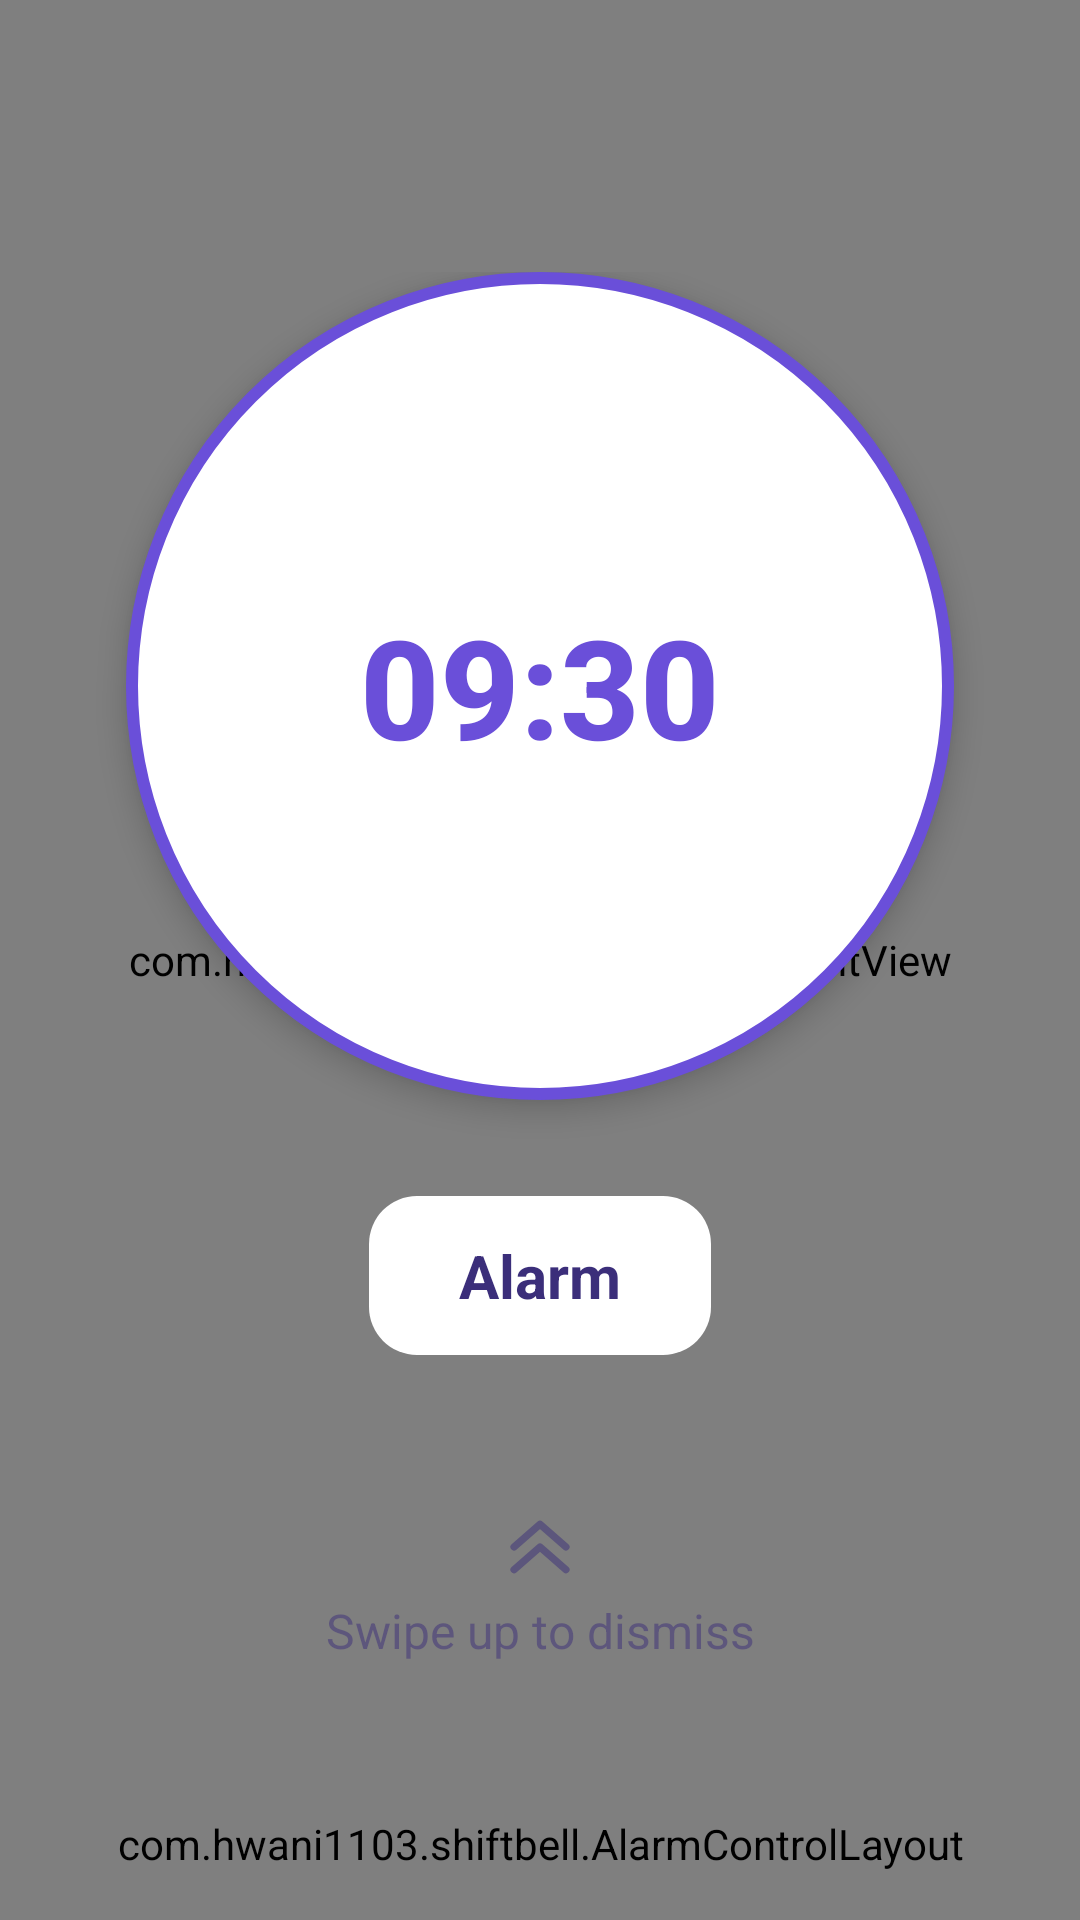

Write the Android layout XML for this screen, with the resource values it uses.
<!-- AndroidManifest.xml: activity theme Theme.AppCompat.NoActionBar -->
<!-- res/layout/activity_alarm.xml -->
<?xml version="1.0" encoding="utf-8"?>
<FrameLayout
    xmlns:android="http://schemas.android.com/apk/res/android"
    xmlns:app="http://schemas.android.com/apk/res-auto"
    android:layout_width="match_parent"
    android:layout_height="match_parent">

    
    <com.hwani1103.shiftbell.WaveGradientView
        android:layout_width="match_parent"
        android:layout_height="match_parent"/>

    <androidx.constraintlayout.widget.ConstraintLayout
        android:id="@+id/rootLayout"
        android:layout_width="match_parent"
        android:layout_height="match_parent">

    
    <LinearLayout
        android:id="@+id/alarmCard"
        android:layout_width="0dp"
        android:layout_height="wrap_content"
        android:orientation="vertical"
        android:gravity="center"
        android:layout_marginHorizontal="24dp"
        android:layout_marginTop="40dp"
        app:layout_constraintTop_toTopOf="parent"
        app:layout_constraintBottom_toTopOf="@id/swipeHintContainer"
        app:layout_constraintStart_toStartOf="parent"
        app:layout_constraintEnd_toEndOf="parent"
        app:layout_constraintVertical_bias="0.06">

        

        
        <TextView
            android:id="@+id/timeText"
            android:layout_width="276dp"
            android:layout_height="276dp"
            android:gravity="center"
            android:background="@drawable/alarm_time_circle"
            android:elevation="6dp"
            android:text="09:30"
            android:textSize="46sp"
            android:textColor="#6A4FD9"
            android:textStyle="bold"
            android:fontFamily="sans-serif-medium"
            android:layout_marginBottom="32dp"/>

        
        <TextView
            android:id="@+id/shiftTypeText"
            android:layout_width="wrap_content"
            android:layout_height="wrap_content"
            android:text="@string/alarm_default_label"
            android:textSize="20sp"
            android:textColor="#3B2E7A"
            android:textStyle="bold"
            android:background="@drawable/alarm_shift_badge"
            android:paddingHorizontal="30dp"
            android:paddingVertical="13dp"/>

    </LinearLayout>

    
    <LinearLayout
        android:id="@+id/swipeHintContainer"
        android:layout_width="wrap_content"
        android:layout_height="wrap_content"
        android:orientation="vertical"
        android:gravity="center"
        app:layout_constraintTop_toBottomOf="@id/alarmCard"
        app:layout_constraintBottom_toTopOf="@id/buttonContainer"
        app:layout_constraintStart_toStartOf="parent"
        app:layout_constraintEnd_toEndOf="parent"
        app:layout_constraintVertical_bias="0.65">

        <ImageView
            android:layout_width="26dp"
            android:layout_height="26dp"
            android:src="@drawable/ic_double_arrow_up"/>

        <TextView
            android:id="@+id/swipeHint"
            android:layout_width="wrap_content"
            android:layout_height="wrap_content"
            android:layout_marginTop="4dp"
            android:text="@string/alarm_swipe_hint"
            android:textSize="16sp"
            android:textColor="#803B2E7A"/>
    </LinearLayout>

    <include layout="@layout/alarm_controls" android:id="@+id/buttonContainer"
        android:layout_width="0dp" android:layout_height="wrap_content"
        android:layout_marginHorizontal="16dp" android:layout_marginBottom="16dp"
        app:layout_constraintWidth_max="352dp" app:layout_constraintBottom_toBottomOf="parent"
        app:layout_constraintStart_toStartOf="parent" app:layout_constraintEnd_toEndOf="parent" />
</androidx.constraintlayout.widget.ConstraintLayout>
</FrameLayout>
<!-- res/layout/alarm_controls.xml (included above) -->
<?xml version="1.0" encoding="utf-8"?>
<com.hwani1103.shiftbell.AlarmControlLayout xmlns:android="http://schemas.android.com/apk/res/android"
    android:id="@+id/buttonContainer" android:layout_width="match_parent"
    android:layout_height="wrap_content" android:orientation="vertical" android:gravity="center">
        <LinearLayout android:id="@+id/lockSnoozeRow" android:layout_width="match_parent" android:layout_height="wrap_content" android:gravity="center">
<Button android:id="@+id/snoozeDecreaseButton" android:layout_width="64dp" android:layout_height="64dp"
    android:minWidth="0dp" android:minHeight="48dp" android:padding="0dp" android:text="−" android:textSize="36sp"
    android:includeFontPadding="false" android:gravity="center" android:stateListAnimator="@null" android:backgroundTint="@null"
    android:textColor="#FFFFFF" android:background="@drawable/alarm_lock_control"
    android:contentDescription="@string/alarm_snooze_decrease" />
<FrameLayout android:layout_width="0dp" android:layout_weight="1" android:layout_height="88dp"
    android:layout_marginHorizontal="12dp" android:background="@drawable/alarm_lock_snooze">
    <LinearLayout android:layout_width="match_parent" android:layout_height="match_parent"
        android:orientation="vertical" android:gravity="center" android:paddingHorizontal="14dp" android:paddingVertical="10dp"
        android:importantForAccessibility="noHideDescendants">
        <TextView android:id="@+id/lockSnoozeTitle" android:layout_width="match_parent" android:layout_height="0dp" android:layout_weight="1"
            android:gravity="center" android:text="@string/alarm_snooze_title" android:textSize="20sp"
            android:textColor="#302746" android:textStyle="bold" android:maxLines="1"
            android:autoSizeTextType="uniform" android:autoSizeMinTextSize="10sp" android:autoSizeMaxTextSize="20sp" android:autoSizeStepGranularity="1sp" />
        <TextView android:id="@+id/snoozeValueText" android:layout_width="match_parent" android:layout_height="0dp" android:layout_weight="1"
            android:gravity="center" android:text="" android:textSize="24sp"
            android:textColor="#302746" android:textStyle="bold" android:maxLines="1"
            android:autoSizeTextType="uniform" android:autoSizeMinTextSize="10sp" android:autoSizeMaxTextSize="24sp" android:autoSizeStepGranularity="1sp" />
    </LinearLayout>
    <Button android:id="@+id/snoozeButton" android:layout_width="match_parent" android:layout_height="match_parent"
        android:minWidth="0dp" android:minHeight="0dp" android:padding="0dp" android:text=""
        android:background="@drawable/alarm_lock_snooze_ripple" android:backgroundTint="@null" android:stateListAnimator="@null"
        android:contentDescription="@string/alarm_snooze_label" />
</FrameLayout><Button android:id="@+id/snoozeIncreaseButton" android:layout_width="64dp" android:layout_height="64dp"
    android:minWidth="0dp" android:minHeight="48dp" android:padding="0dp" android:text="+" android:textSize="36sp"
    android:includeFontPadding="false" android:gravity="center" android:stateListAnimator="@null" android:backgroundTint="@null"
    android:textColor="#FFFFFF" android:background="@drawable/alarm_lock_control"
    android:contentDescription="@string/alarm_snooze_increase" />        </LinearLayout>
<Button android:id="@+id/dismissButton" android:layout_width="80dp" android:layout_height="80dp" android:layout_marginTop="24dp"
    android:minWidth="0dp" android:minHeight="48dp" android:padding="0dp" android:text="×" android:textSize="46sp"
    android:includeFontPadding="false" android:gravity="center" android:backgroundTint="@null"
    android:textColor="#FFFFFF" android:background="@drawable/alarm_lock_control" android:stateListAnimator="@null"
    android:contentDescription="@string/alarm_dismiss_label" />
        <TextView android:layout_width="wrap_content" android:layout_height="wrap_content" android:gravity="center"
            android:layout_marginTop="8dp" android:textSize="16sp" android:textColor="#3B2E7A" android:text="@string/alarm_dismiss_label" android:importantForAccessibility="no" />
    </com.hwani1103.shiftbell.AlarmControlLayout>
<!-- resources referenced by this layout -->
<resources>
  <!-- drawable alarm_lock_control (drawable) -->
  <?xml version="1.0" encoding="utf-8"?>
  <ripple xmlns:android="http://schemas.android.com/apk/res/android" android:color="#40FFFFFF">
      <item>
          <layer-list>
              <item><shape android:shape="oval">
                  <gradient android:angle="315" android:startColor="#FFFFFFFF" android:centerColor="#70FFFFFF" android:endColor="#18FFFFFF" />
              </shape></item>
              <item android:left="2.5dp" android:top="2.5dp" android:right="2.5dp" android:bottom="2.5dp">
                  <shape android:shape="oval"><gradient android:angle="315" android:startColor="#34343A" android:endColor="#202025" /></shape>
              </item>
          </layer-list>
      </item>
      <item android:id="@android:id/mask"><shape android:shape="oval"><solid android:color="#FFFFFF" /></shape></item>
  </ripple>
  <!-- drawable alarm_lock_snooze (drawable) -->
  <?xml version="1.0" encoding="utf-8"?>
  <shape xmlns:android="http://schemas.android.com/apk/res/android" android:shape="rectangle">
      <corners android:radius="1000dp" />
      <solid android:color="#F5FFFFFF" />
      <stroke android:width="1.5dp" android:color="#FFFFFFFF" />
  </shape>
  <!-- drawable alarm_lock_snooze_ripple (drawable) -->
  <?xml version="1.0" encoding="utf-8"?>
  <ripple xmlns:android="http://schemas.android.com/apk/res/android" android:color="#203B2E7A">
      <item android:id="@android:id/mask"><shape android:shape="rectangle">
          <corners android:radius="1000dp" /><solid android:color="#FFFFFF" />
      </shape></item>
  </ripple>
  <!-- drawable alarm_shift_badge (drawable) -->
  <?xml version="1.0" encoding="utf-8"?>
  <shape xmlns:android="http://schemas.android.com/apk/res/android"
      android:shape="rectangle">
      <solid android:color="#FFFFFF"/>
      <corners android:radius="16dp"/>
  </shape>
  <!-- drawable alarm_time_circle (drawable) -->
  <?xml version="1.0" encoding="utf-8"?>
  <shape xmlns:android="http://schemas.android.com/apk/res/android"
      android:shape="oval">
      <solid android:color="#FFFFFF"/>
      <stroke
          android:width="4dp"
          android:color="#6A4FD9"/>
  </shape>
  <!-- drawable ic_double_arrow_up (drawable) -->
  <?xml version="1.0" encoding="utf-8"?>
  <vector xmlns:android="http://schemas.android.com/apk/res/android"
      android:width="24dp"
      android:height="24dp"
      android:viewportWidth="24"
      android:viewportHeight="24">
      <path
          android:pathData="M4,12 L12,5 L20,12"
          android:strokeColor="#803B2E7A"
          android:strokeWidth="2.2"
          android:strokeLineCap="round"
          android:strokeLineJoin="round"
          android:fillColor="#00000000"/>
      <path
          android:pathData="M4,19 L12,12 L20,19"
          android:strokeColor="#803B2E7A"
          android:strokeWidth="2.2"
          android:strokeLineCap="round"
          android:strokeLineJoin="round"
          android:fillColor="#00000000"/>
  </vector>
  <string name="alarm_default_label">Alarm</string>
  <string name="alarm_dismiss_label">Dismiss</string>
  <string name="alarm_snooze_decrease">Decrease snooze by 5 minutes</string>
  <string name="alarm_snooze_increase">Increase snooze by 5 minutes</string>
  <string name="alarm_snooze_label">Snooze 5 min</string>
  <string name="alarm_snooze_title">Snooze</string>
  <string name="alarm_swipe_hint">Swipe up to dismiss</string>
</resources>
